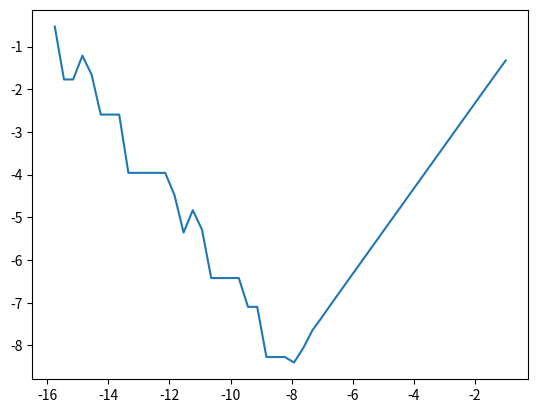

Write the Python code that produced this figure.
import numpy as np
import matplotlib.pyplot as plt

# np.float32 or np.float64
precision = np.float64
# 7 or 16
hRange = 16
# 'a' or 'b'
equation = 'a'


def f(x):
    return np.cos(x)


def fPrim(x):
    return - np.sin(x)


pointX = precision(0.3)


def przybA(x, h):
    return (f(x + h) - f(x)) / h


def przybB(x, h):
    return (f(x + h) - f(x - h)) / (h*precision(2))


def epsilon(x, h, func):
    return np.abs(func(x, h)-fPrim(x))


deriv = fPrim(pointX)
print("derivative: ", str(deriv), )

xAxis = []
yAxis = []

limit = precision(1) / np.power(precision(10), precision(hRange))
hVal = precision(1) / precision(10)

while hVal > limit:
    aproxA = przybA(pointX, hVal)
    epsiA = epsilon(pointX, hVal, przybA)
    aproxB = przybB(pointX, hVal)
    epsiB = epsilon(pointX, hVal, przybB)
    print("h=", str(hVal), "|     aproxA: ", str(aproxA), "|     epsiA: ", str(epsiA), "|    aproxB: ", str(aproxB), "|     epsiB: ", str(epsiB))
    xAxis.append(np.log10(hVal))
    if equation == 'a':
        yAxis.append(np.log10(epsiA))
    else:
        yAxis.append(np.log10(epsiB))

    hVal = hVal / precision(2)

plt.plot(xAxis, yAxis)
plt.show()
